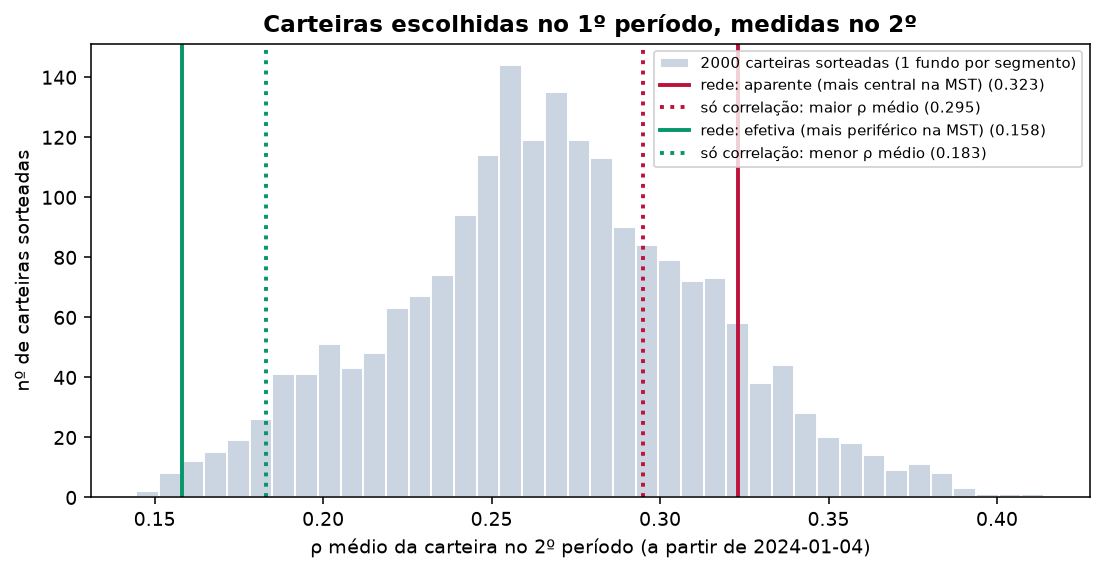

The file beside this chart, header and first rows:
base, regra, rho_2o_periodo, pct_sorteadas_com_rho_menor, fundos, segmentos, inicio_2o_periodo
base, rede: aparente (mais central na MST), 0.323, 88.45, KFOF11 KNRI11 HGRE11 XPLG11 RBRR11 HGRU1…, 7, 2024-01-04
base, só correlação: maior ρ médio, 0.295, 72.9, KFOF11 KNRI11 HGRE11 VILG11 RECR11 HGRU1…, 7, 2024-01-04
base, rede: efetiva (mais periférico na MST), 0.158, 0.45, BCIA11 RBRP11 RCRB11 BRCO11 KCRE11 RBVA1…, 7, 2024-01-04
base, só correlação: menor ρ médio, 0.183, 3.7, BCIA11 RBRP11 RCRB11 HGLG11 KCRE11 RBVA1…, 7, 2024-01-04
base, ao acaso (média de 2000), 0.267, 50.0, , 7, 2024-01-04
